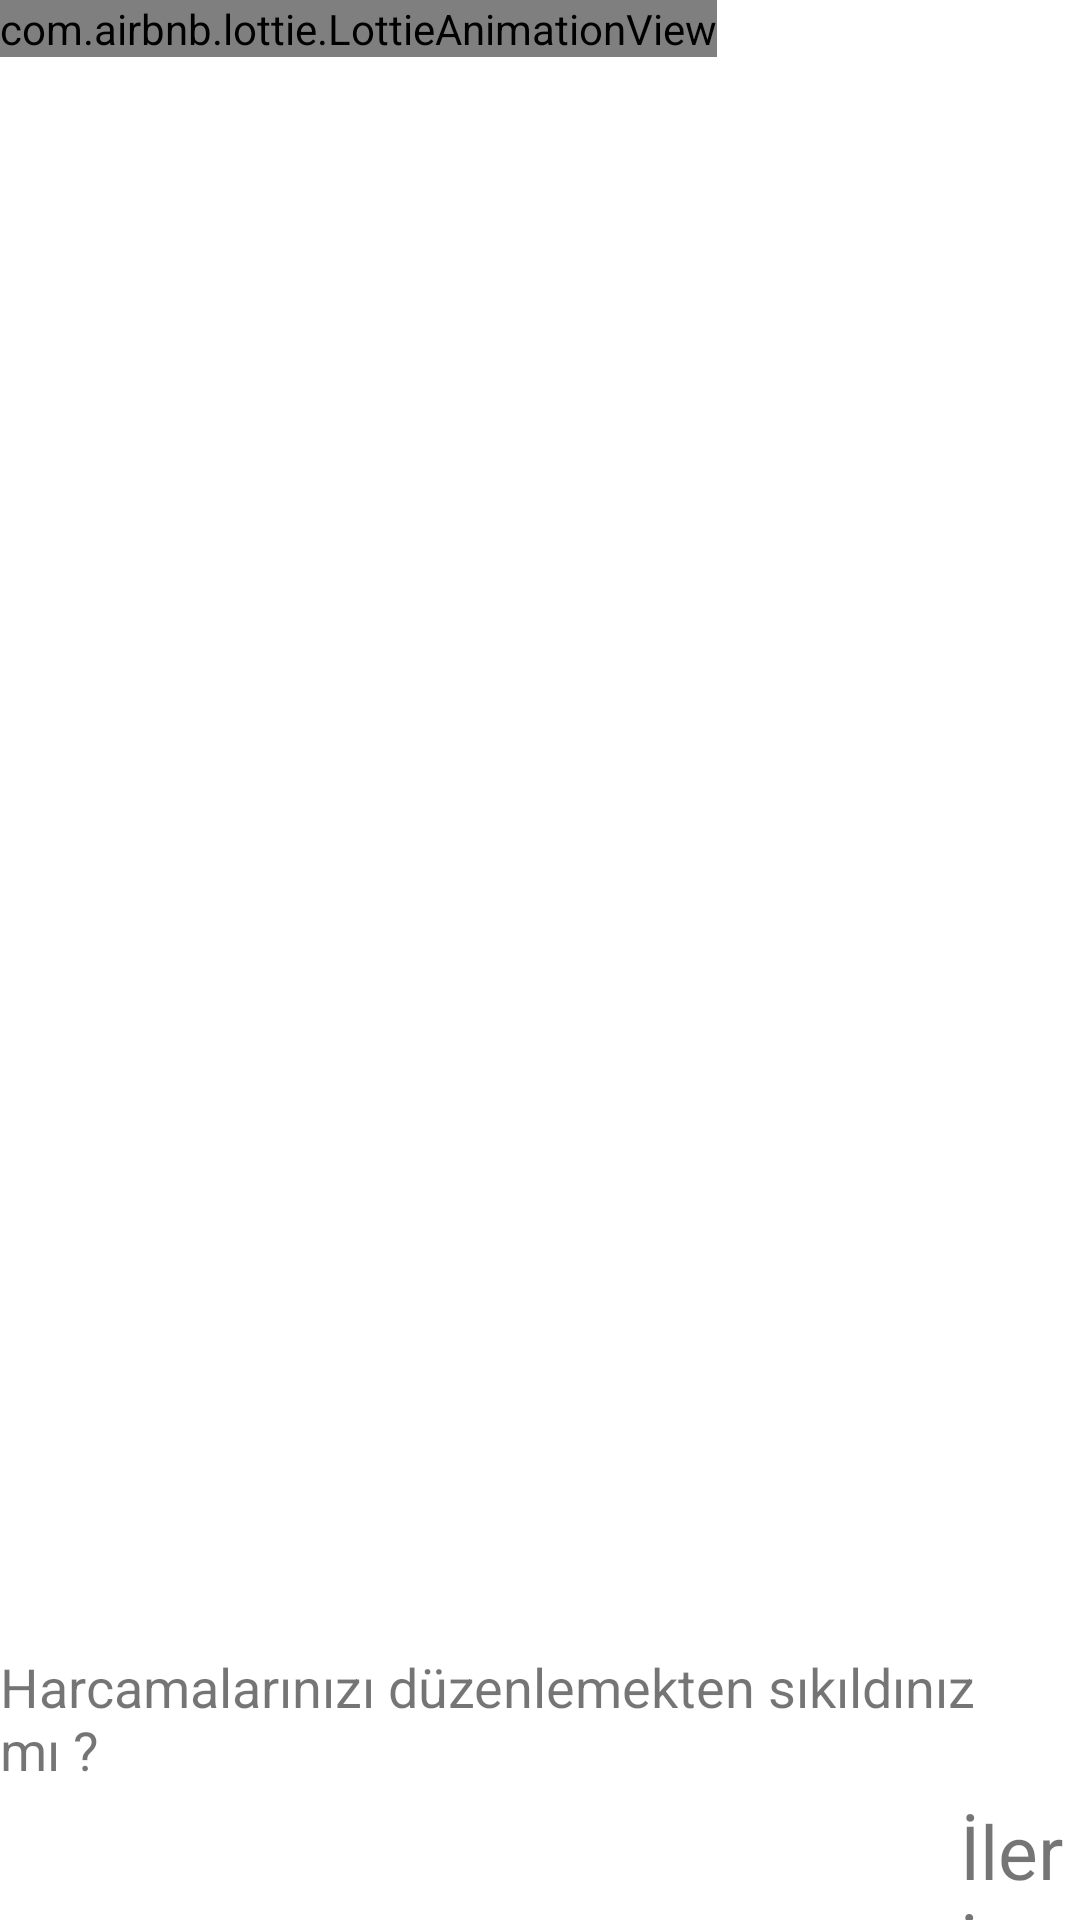

Android layout source for this screen:
<!-- AndroidManifest.xml: application theme Theme.Retrofitdemo -->
<!-- res/layout/fragment_first_screen.xml -->
<?xml version="1.0" encoding="utf-8"?>
<FrameLayout xmlns:android="http://schemas.android.com/apk/res/android"
    xmlns:tools="http://schemas.android.com/tools"
    android:layout_width="match_parent"
    android:layout_height="match_parent"
    xmlns:app="http://schemas.android.com/apk/res-auto"
    tools:context=".fragment.screens.onboarding.screens.FirstScreen">

    <com.airbnb.lottie.LottieAnimationView
        android:id="@+id/lottie_animation"
        android:layout_width="wrap_content"
        android:layout_height="wrap_content"
        app:lottie_rawRes="@raw/document"
        app:lottie_autoPlay="true"
        android:layout_marginBottom="120sp"
        app:lottie_loop="true" />

    <TextView
        android:layout_width="match_parent"
        android:layout_height="wrap_content"
        android:id="@+id/text_first_screen"
        android:text="@string/harcama1"
        android:layout_marginTop="550sp"
        android:textSize="18sp" />

    <TextView
        android:layout_width="wrap_content"
        android:layout_height="wrap_content"
        android:id="@+id/next_1"
        android:text="@string/ileri"
        android:textSize="25sp"
        android:layout_marginTop="600sp"
        android:layout_marginLeft="320sp" />

    <LinearLayout
        android:layout_width="wrap_content"
        android:layout_height="wrap_content"
        android:layout_marginTop="630sp"
        android:layout_marginLeft="155sp"
        android:id="@+id/indicatorContainers"
        android:orientation="horizontal">
    </LinearLayout>
</FrameLayout>
<!-- resources referenced by this layout -->
<resources>
  <string name="harcama1">Harcamalarınızı düzenlemekten sıkıldınız mı ?</string>
  <string name="ileri">İleri</string>
  <style name="Theme.Retrofitdemo" parent="Theme.MaterialComponents.DayNight.DarkActionBar">
          
          <item name="colorPrimary">@color/purple_500</item>
          <item name="colorPrimaryVariant">@color/purple_700</item>
          <item name="colorOnPrimary">@color/white</item>
          
          <item name="colorSecondary">@color/teal_200</item>
          <item name="colorSecondaryVariant">@color/teal_700</item>
          <item name="colorOnSecondary">@color/black</item>
          
          <item name="android:statusBarColor" tools:targetApi="l">?attr/colorPrimaryVariant</item>
          
      </style>
  <!-- not gathered from this repository: default colours our renderer supplied (Android Studio template values) -->
  <color name="purple_500">#FF6200EE</color>
  <color name="purple_700">#FF3700B3</color>
  <color name="teal_200">#FF03DAC5</color>
  <color name="teal_700">#FF018786</color>
  <color name="black">#FF000000</color>
  <color name="white">#FFFFFFFF</color>
</resources>
